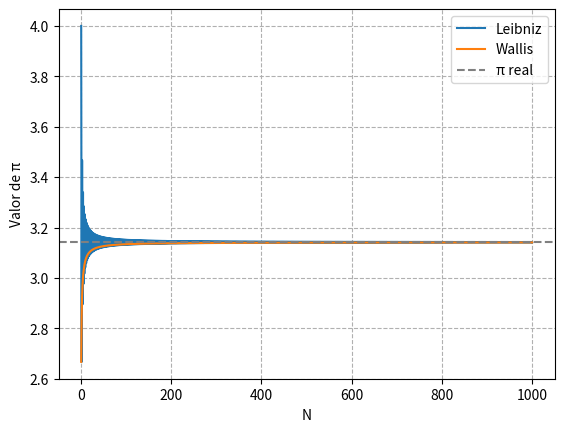

The matplotlib source for this figure:
#EJERCICIO1/VIDEO3
import numpy as np
import matplotlib.pyplot as plt

# def PILeibniz(N):
#     suma=0.0
#     if N!=0.0:
#         for i in range(N):
#             suma=suma+ ((-1)**i)/(2.0*i+1.0)
#             return 4.0*suma
#         else:
#             return 1.0
        
# def PIWallis(N):
#     prod=1.0
#     for i in range(1, N+1):
#         prod=prod*((2.0*i)/(2.0*i-1.0))*((2.0*i)/(2.0*i+1))

#     return 2.0*prod

# listaN=np.linspace(1, 1000, 1000, dtype=(int))
# listaLeibniz=[]
# listaWallis=[]

# for i in listaN:
#     listaLeibniz.append(PILeibniz(i))
#     listaWallis.append(PIWallis(i))

# plt.plot(listaN, listaLeibniz, "o-", label="Leibniz")
# plt.plot(listaN, listaWallis, "o-", label="Wallis")

# plt.xlabel("N")
# plt.ylabel("Valor de pi")
# plt.grid(ls="dashed")

# plt.legend()
# plt.show()


#EJERCICIO2/VIDEO3


def PILeibniz(N):
    suma = 0.0
    for i in range(N):
        suma += ((-1)**i) / (2*i + 1)
    return 4*suma

def PIWallis(N):
    prod = 1.0
    for i in range(1, N+1):
        prod *= (2*i / (2*i - 1)) * (2*i / (2*i + 1))
    return 2*prod

Nvals = np.arange(1, 1001)
pi_leib = [PILeibniz(N) for N in Nvals]
pi_wallis = [PIWallis(N) for N in Nvals]

plt.plot(Nvals, pi_leib, label="Leibniz")
plt.plot(Nvals, pi_wallis, label="Wallis")
plt.axhline(np.pi, color='gray', linestyle='--', label="π real")

plt.xlabel("N")
plt.ylabel("Valor de π")
plt.legend()
plt.grid(True, linestyle="--")
plt.show()